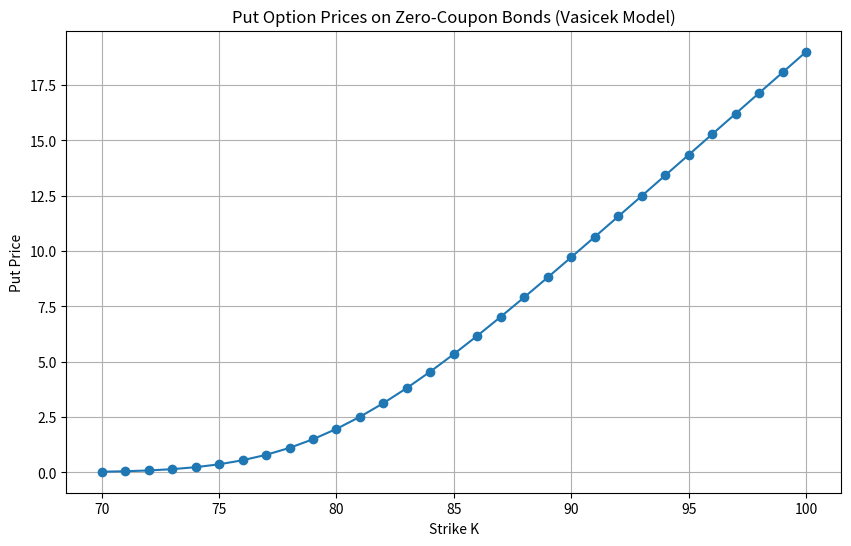

Write Python code to recreate this figure.
import numpy as np
import matplotlib.pyplot as plt
from scipy.stats import norm
from scipy.optimize import minimize

# Vasicek Parameters
gamma_star = 0.55
r_star = 0.04
sigma = 0.045
r0 = 0.08

# put parameters
t=0
T0 = 1
TB = 6
K_range = np.arange(70, 101)
N=100
K=90



def B_vasicek(t, T, gamma_star):
    tau = T - t
    if gamma_star == 0:
        return tau
    return (1 - np.exp(-gamma_star * tau)) / gamma_star

def A_vasicek(t, T, gamma_star, r_star, sigma):
    tau = T - t
    B = B_vasicek(t, T, gamma_star)
    term1 = (B - tau) * (r_star - sigma**2 / (2 * gamma_star**2))
    term2 = -sigma**2 * B**2 / (4 * gamma_star)
    return term1 + term2

def vasicek_price(t, T, gamma_star, r_star, sigma, r0):
    A = A_vasicek(t, T, gamma_star, r_star, sigma)
    B = B_vasicek(t, T, gamma_star)
    return np.exp(A - B * r0)

def sigmaT_vasicek(t, T0, TB, gamma_star, sigma):
    if T0 <= t or TB <= T0:
        return 0.0
    tau = T0 - t
    B = B_vasicek(T0, TB, gamma_star)
    term = (1 - np.exp(-2 * gamma_star * tau)) / (2 * gamma_star)
    return sigma * np.sqrt(term) * B

def put_price(t, T0, TB, gamma_star, r_star, sigma, r0, K, N):
    sigmaT = sigmaT_vasicek(t, T0, TB, gamma_star, sigma)
    if sigmaT == 0:
        return 0.0

    Z_TB = vasicek_price(t, TB, gamma_star, r_star, sigma, r0)
    Z_T0 = vasicek_price(t, T0, gamma_star, r_star, sigma, r0)

    d1 = np.log((N*Z_TB) / (Z_T0 * K))/ sigmaT + 0.5 * sigmaT**2
    d2 = d1 - sigmaT
    put = K * Z_T0 * norm.cdf(-d2) - N * Z_TB * norm.cdf(-d1)
    return put

print(put_price(t, T0, TB, gamma_star, r_star, sigma, r0, K, N))

put_prices = np.array([
    put_price(t, T0, TB, gamma_star, r_star, sigma, r0, k, N) 
    for k in K_range
])

plt.figure(figsize=(10, 6))
plt.plot(K_range, put_prices, marker='o')
plt.xlabel("Strike K")
plt.ylabel("Put Price")
plt.title("Put Option Prices on Zero-Coupon Bonds (Vasicek Model)")
plt.grid(True)
plt.show()